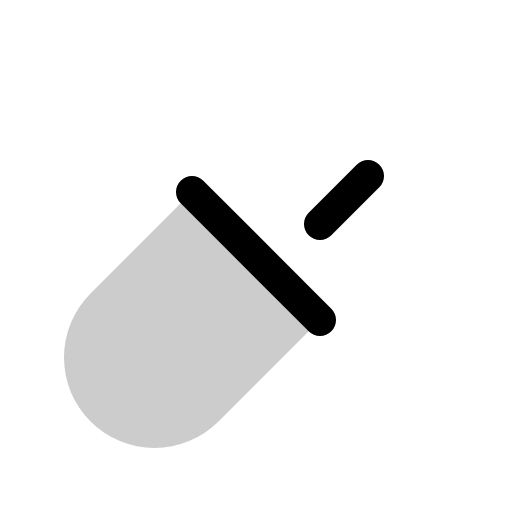
t = 0.00 s
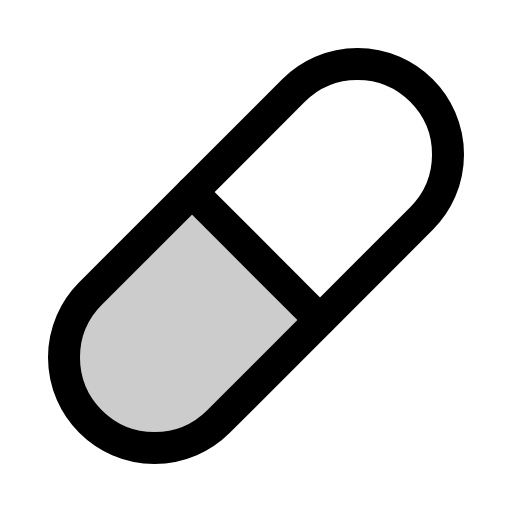
t = 0.60 s
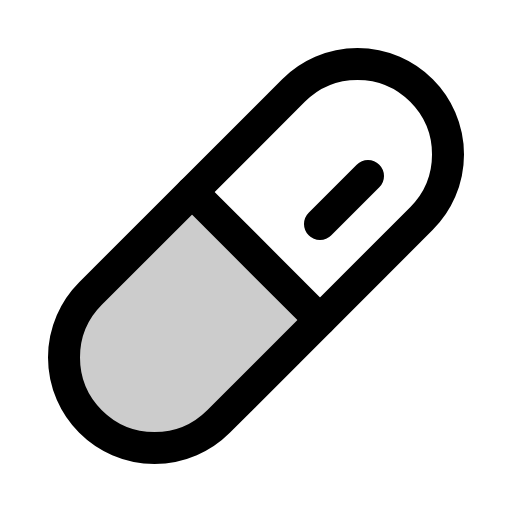
t = 0.98 s
t = 1.35 s: frame unchanged from t = 0.98 s, image omitted
t = 1.73 s: frame unchanged from t = 0.98 s, image omitted

The animated SVG that drew these frames (rendered in a browser with its animation timeline set to each time). Animation: 1 CSS @keyframes rule; one cycle of 2.10 s, repeats indefinitely.

<svg xmlns="http://www.w3.org/2000/svg" viewBox="0 0 256 256">
  <style>
    .draw-line {
      stroke-dasharray: 2000;
      stroke-dashoffset: 0;
    }
    svg:hover .draw-line {
      animation: phosphor-draw-in 1.5s ease-in-out infinite;
    }
    @keyframes phosphor-draw-in {
      0%   { stroke-dashoffset: 2000; }
      100% { stroke-dashoffset: 0; }
    }
  </style><rect width="256" height="256" fill="none"/><path d="M109.25,210.75a45.26,45.26,0,0,1-64,0h0a45.26,45.26,0,0,1,0-64L96,96l64,64Z" opacity="0.2"/><rect x="10.98" y="82.75" width="234.04" height="90.51" rx="45.25" transform="translate(-53.02 128) rotate(-45)" fill="none" stroke="currentColor" stroke-linecap="round" stroke-linejoin="round" stroke-width="16" class="draw-line" pathLength="1" style="animation-delay: 0s"/><line x1="96" y1="96" x2="160" y2="160" fill="none" stroke="currentColor" stroke-linecap="round" stroke-linejoin="round" stroke-width="16" class="draw-line" pathLength="1" style="animation-delay: 0.3s"/><line x1="160" y1="112" x2="184" y2="88" fill="none" stroke="currentColor" stroke-linecap="round" stroke-linejoin="round" stroke-width="16" class="draw-line" pathLength="1" style="animation-delay: 0.6s"/></svg>
